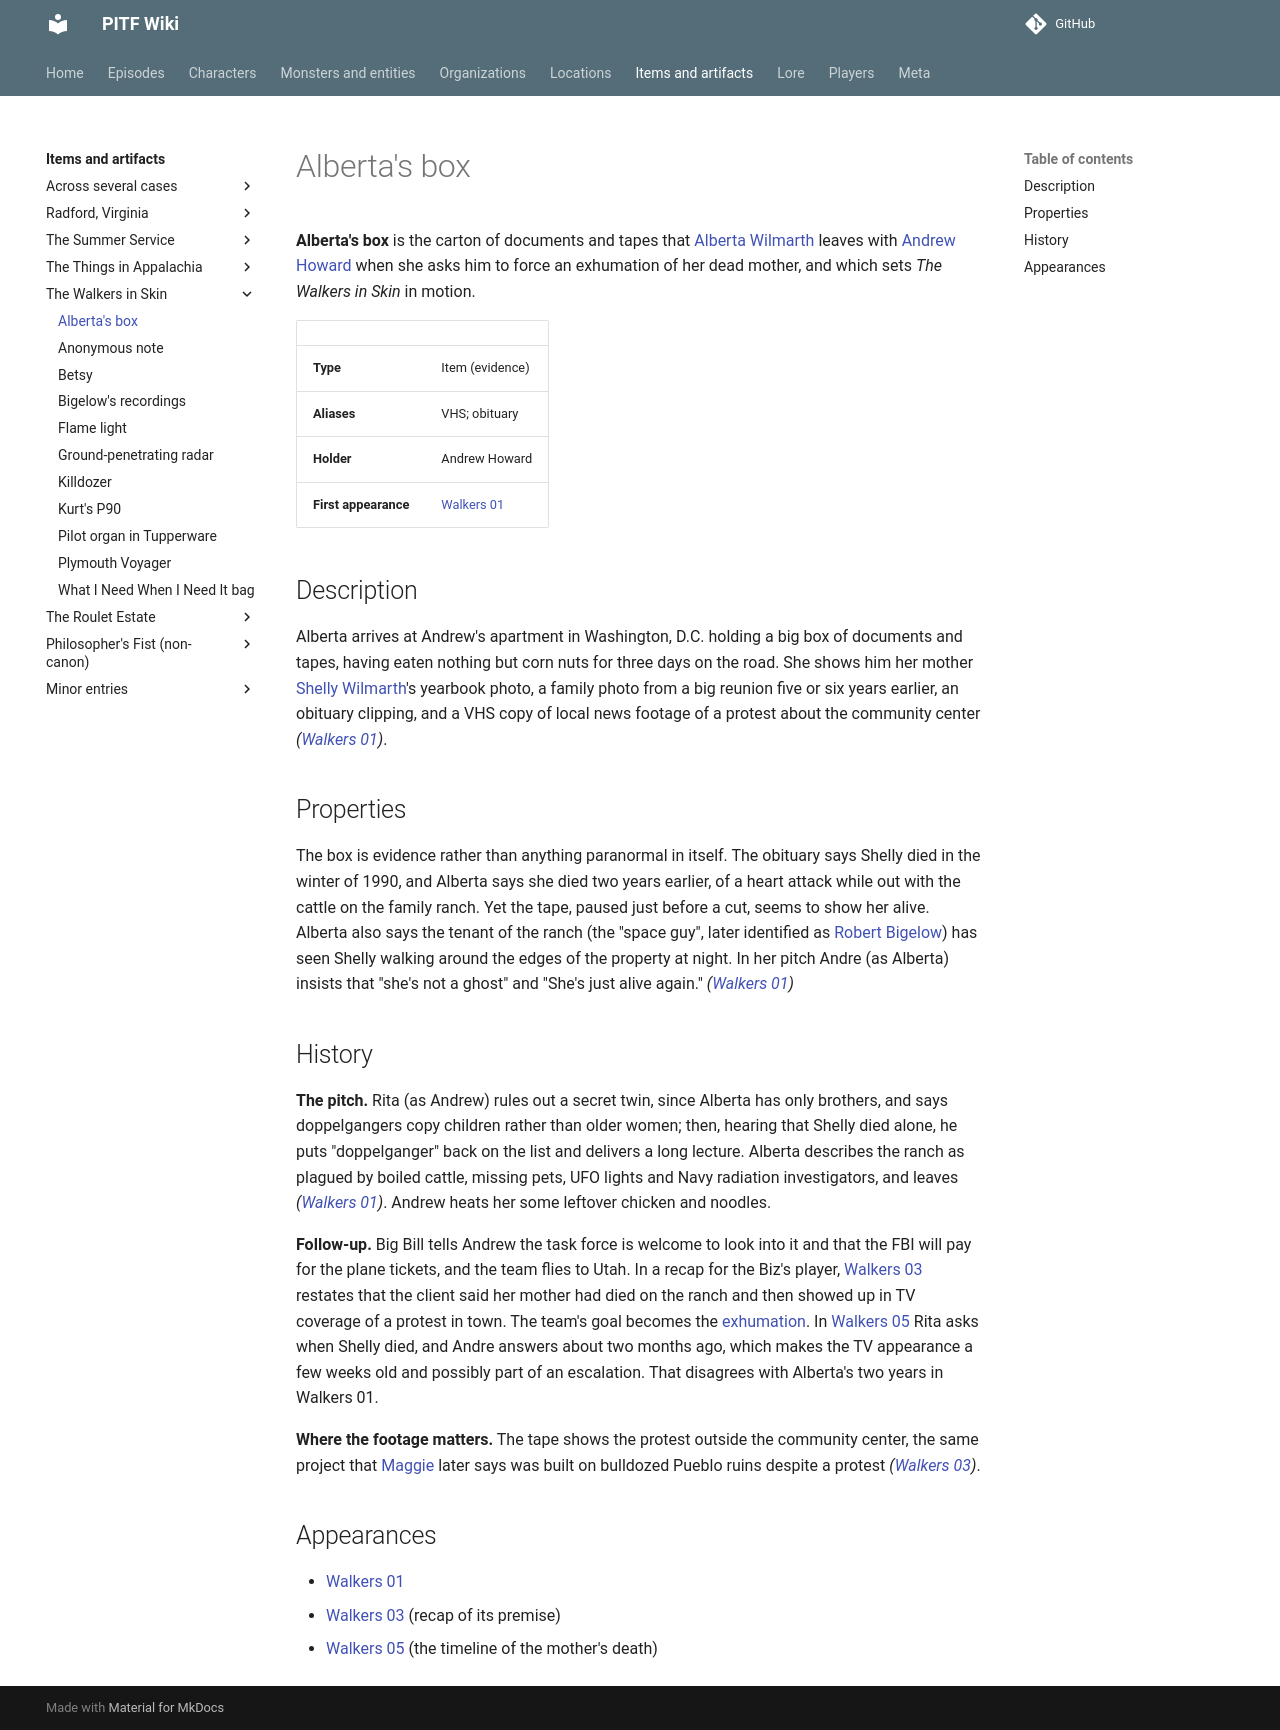

repository: AndreTInfante/pitf-wiki · page: items/albertas-box/index.html · generator: mkdocs

# Alberta's box

**Alberta's box** is the carton of documents and tapes that [Alberta Wilmarth](../characters/alberta-wilmarth.md) leaves with [Andrew Howard](../characters/andrew-howard.md) when she asks him to force an exhumation of her dead mother, and which sets *The Walkers in Skin* in motion.

| | |
|---|---|
| **Type** | Item (evidence) |
| **Aliases** | VHS; obituary |
| **Holder** | Andrew Howard |
| **First appearance** | [Walkers 01](../episodes/walkers-in-skin/01.md) |

## Description

Alberta arrives at Andrew's apartment in Washington, D.C. holding a big box of documents and tapes, having eaten nothing but corn nuts for three days on the road. She shows him her mother [Shelly Wilmarth](../characters/shelly-wilmarth.md)'s yearbook photo, a family photo from a big reunion five or six years earlier, an obituary clipping, and a VHS copy of local news footage of a protest about the community center *([Walkers 01](../episodes/walkers-in-skin/01.md))*.

## Properties

The box is evidence rather than anything paranormal in itself. The obituary says Shelly died in the winter of 1990, and Alberta says she died two years earlier, of a heart attack while out with the cattle on the family ranch. Yet the tape, paused just before a cut, seems to show her alive. Alberta also says the tenant of the ranch (the "space guy", later identified as [Robert Bigelow](../characters/robert-bigelow.md)) has seen Shelly walking around the edges of the property at night. In her pitch Andre (as Alberta) insists that "she's not a ghost" and "She's just alive again." *([Walkers 01](../episodes/walkers-in-skin/01.md))*

## History

**The pitch.** Rita (as Andrew) rules out a secret twin, since Alberta has only brothers, and says doppelgangers copy children rather than older women; then, hearing that Shelly died alone, he puts "doppelganger" back on the list and delivers a long lecture. Alberta describes the ranch as plagued by boiled cattle, missing pets, UFO lights and Navy radiation investigators, and leaves *([Walkers 01](../episodes/walkers-in-skin/01.md))*. Andrew heats her some leftover chicken and noodles.

**Follow-up.** Big Bill tells Andrew the task force is welcome to look into it and that the FBI will pay for the plane tickets, and the team flies to Utah. In a recap for the Biz's player, [Walkers 03](../episodes/walkers-in-skin/03.md) restates that the client said her mother had died on the ranch and then showed up in TV coverage of a protest in town. The team's goal becomes the [exhumation](../lore/exhumation-of-shelly-wilmarth.md). In [Walkers 05](../episodes/walkers-in-skin/05.md) Rita asks when Shelly died, and Andre answers about two months ago, which makes the TV appearance a few weeks old and possibly part of an escalation. That disagrees with Alberta's two years in Walkers 01.

**Where the footage matters.** The tape shows the protest outside the community center, the same project that [Maggie](../characters/maggie.md) later says was built on bulldozed Pueblo ruins despite a protest *([Walkers 03](../episodes/walkers-in-skin/03.md))*.

## Appearances

- [Walkers 01](../episodes/walkers-in-skin/01.md)
- [Walkers 03](../episodes/walkers-in-skin/03.md) (recap of its premise)
- [Walkers 05](../episodes/walkers-in-skin/05.md) (the timeline of the mother's death)
